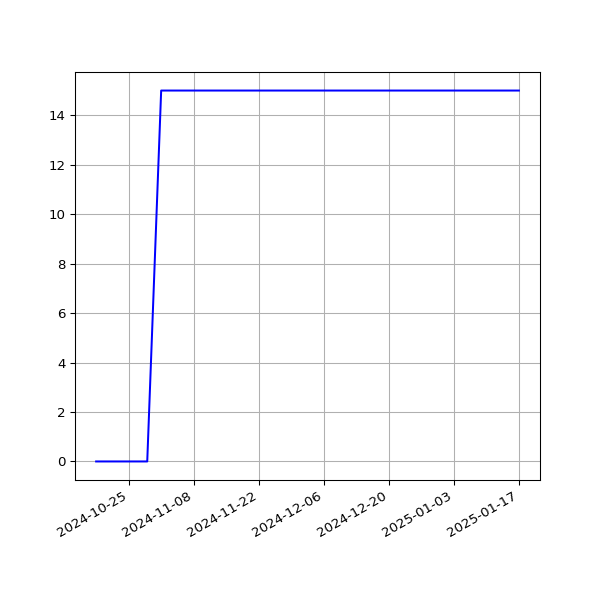

Data behind this chart, as committed beside it:
date, value
2024-10-18T00:26:05Z, 0
2024-10-20T00:22:48Z, 0
2024-10-21T00:29:06Z, 0
2024-10-22T00:28:53Z, 0
2024-10-23T00:22:37Z, 0
2024-10-27T00:29:55Z, 0
2024-10-28T00:26:21Z, 0
2024-10-29T00:27:44Z, 0
2024-11-01T00:28:49Z, 15
2024-11-02T00:29:10Z, 15
2024-11-04T00:25:00Z, 15
2024-11-06T00:27:34Z, 15
2024-11-16T00:28:38Z, 15
2024-11-17T00:31:33Z, 15
2024-11-22T00:37:38Z, 15
2024-11-23T00:36:07Z, 15
2024-11-24T00:29:49Z, 15
2024-11-26T00:35:06Z, 15
2024-11-27T00:31:55Z, 15
2024-11-28T00:32:31Z, 15
2024-11-29T00:38:50Z, 15
2024-11-30T00:35:33Z, 15
2024-12-01T00:35:40Z, 15
2024-12-02T00:31:54Z, 15
2024-12-03T00:33:00Z, 15
2024-12-04T00:31:25Z, 15
2024-12-08T00:46:26Z, 15
2025-01-13T00:58:49Z, 15
2025-01-15T00:53:30Z, 15
2025-01-17T00:49:53Z, 15
